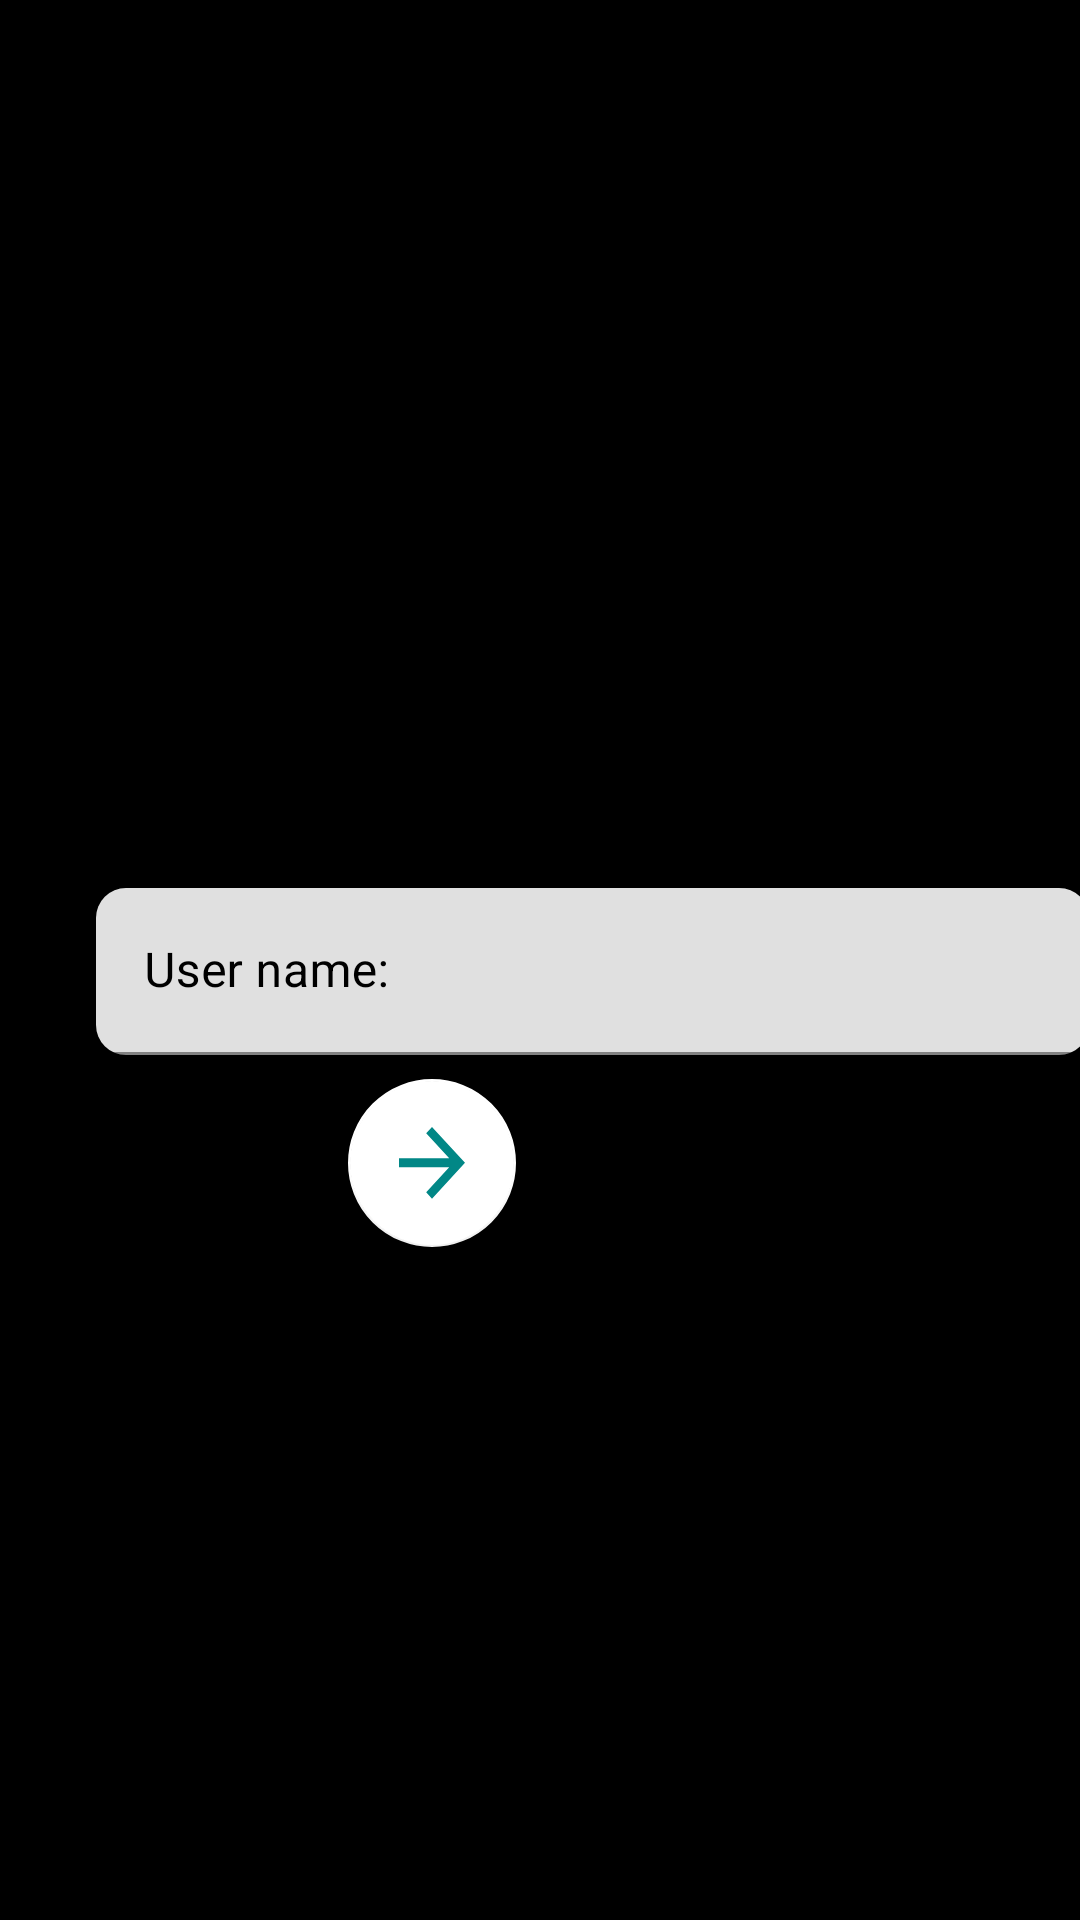

Here is an Android app screen rendered from its layout file. Give the layout XML and the strings, colors and styles it references.
<!-- AndroidManifest.xml: application theme Theme.GithubReposApp -->
<!-- res/layout/activity_home.xml -->
<?xml version="1.0" encoding="utf-8"?>
<ScrollView xmlns:android="http://schemas.android.com/apk/res/android"
    xmlns:app="http://schemas.android.com/apk/res-auto"
    xmlns:tools="http://schemas.android.com/tools"
    android:layout_width="match_parent"
    android:layout_height="match_parent"
    android:fillViewport="true">

    <androidx.constraintlayout.widget.ConstraintLayout
        android:layout_width="match_parent"
        android:layout_height="wrap_content"
        android:background="@color/black"
        tools:context="">

        <ImageView
            android:id="@+id/imageView"
            android:layout_width="282dp"
            android:layout_height="204dp"
            android:layout_marginTop="60dp"
            android:layout_marginEnd="72dp"
            android:contentDescription="@string/logo"
            app:layout_constraintEnd_toEndOf="parent"
            app:layout_constraintTop_toTopOf="parent"
            app:srcCompat="@drawable/ic_gitlogo" />

        <com.google.android.material.floatingactionbutton.FloatingActionButton
            android:id="@+id/floatingActionButton"
            android:layout_width="wrap_content"
            android:layout_height="wrap_content"
            android:layout_marginTop="8dp"
            android:layout_marginEnd="188dp"
            android:clickable="true"
            android:contentDescription="@string/bottom_sheet_behavior"
            android:focusable="true"
            app:backgroundTint="#FFFFFF"
            app:layout_constraintEnd_toEndOf="parent"
            app:layout_constraintTop_toBottomOf="@+id/textInputLayout"
            app:rippleColor="#6EDFBB"
            app:srcCompat="@drawable/ic_vector" />

        <com.google.android.material.textfield.TextInputLayout
            android:id="@+id/textInputLayout"
            android:layout_width="331dp"
            android:layout_height="wrap_content"
            android:layout_marginStart="32dp"
            android:layout_marginTop="32dp"
            android:layout_marginEnd="16dp"
            android:textColorHint="@color/black"
            app:boxCornerRadiusBottomEnd="10dp"
            app:boxCornerRadiusBottomStart="10dp"
            app:boxCornerRadiusTopEnd="10dp"
            app:boxCornerRadiusTopStart="10dp"
            app:boxStrokeColor="@color/white"
            app:endIconMode="clear_text"
            app:endIconTint="@color/white"
            app:errorEnabled="false"
            app:hintTextColor="@color/cardview_dark_background"
            app:layout_constraintEnd_toEndOf="parent"
            app:layout_constraintHorizontal_bias="0.0"
            app:layout_constraintStart_toStartOf="parent"
            app:layout_constraintTop_toBottomOf="@+id/imageView"
            app:passwordToggleTint="#FFFFFF"
            app:placeholderTextColor="#FFFCFC"
            app:prefixTextColor="#FDFCFC">

            <com.google.android.material.textfield.TextInputEditText
                android:id="@+id/user"
                android:layout_width="match_parent"
                android:layout_height="match_parent"
                android:hint="@string/user_name"
                android:textColor="#0B0A0A"
                android:textColorHint="#616161"
                android:textColorLink="#616161"
                tools:ignore="TextContrastCheck" />
        </com.google.android.material.textfield.TextInputLayout>


    </androidx.constraintlayout.widget.ConstraintLayout>
</ScrollView>
<!-- resources referenced by this layout -->
<resources>
  <color name="black">#FF000000</color>
  <color name="white">#FFFFFFFF</color>
  <!-- drawable ic_vector (drawable) -->
  <vector xmlns:android="http://schemas.android.com/apk/res/android"
      android:width="22dp"
      android:height="24dp"
      android:viewportWidth="22"
      android:viewportHeight="24">
    <path
        android:pathData="M11,0L9.0612,2.1058L16.7337,10.4545H0V13.4415H16.7337L9.0612,21.7902L11,23.896L22,11.948L11,0Z"
        android:fillColor="#161616"/>
  </vector>
  <string name="logo">logo</string>
  <string name="user_name">User name:</string>
  <style name="Theme.GithubReposApp" parent="Theme.MaterialComponents.DayNight.DarkActionBar">
          
          <item name="colorPrimary">@color/teal_200</item>
          <item name="colorPrimaryVariant">@color/teal_700</item>
          <item name="colorOnPrimary">@color/white</item>
          
          <item name="colorSecondary">@color/teal_200</item>
          <item name="colorSecondaryVariant">@color/teal_700</item>
          <item name="colorOnSecondary">@color/teal_700</item>
          
          <item name="android:statusBarColor" tools:targetApi="l">?attr/colorPrimaryVariant</item>
          
      </style>
  <color name="teal_200">#FF03DAC5</color>
  <color name="teal_700">#FF018786</color>
</resources>
